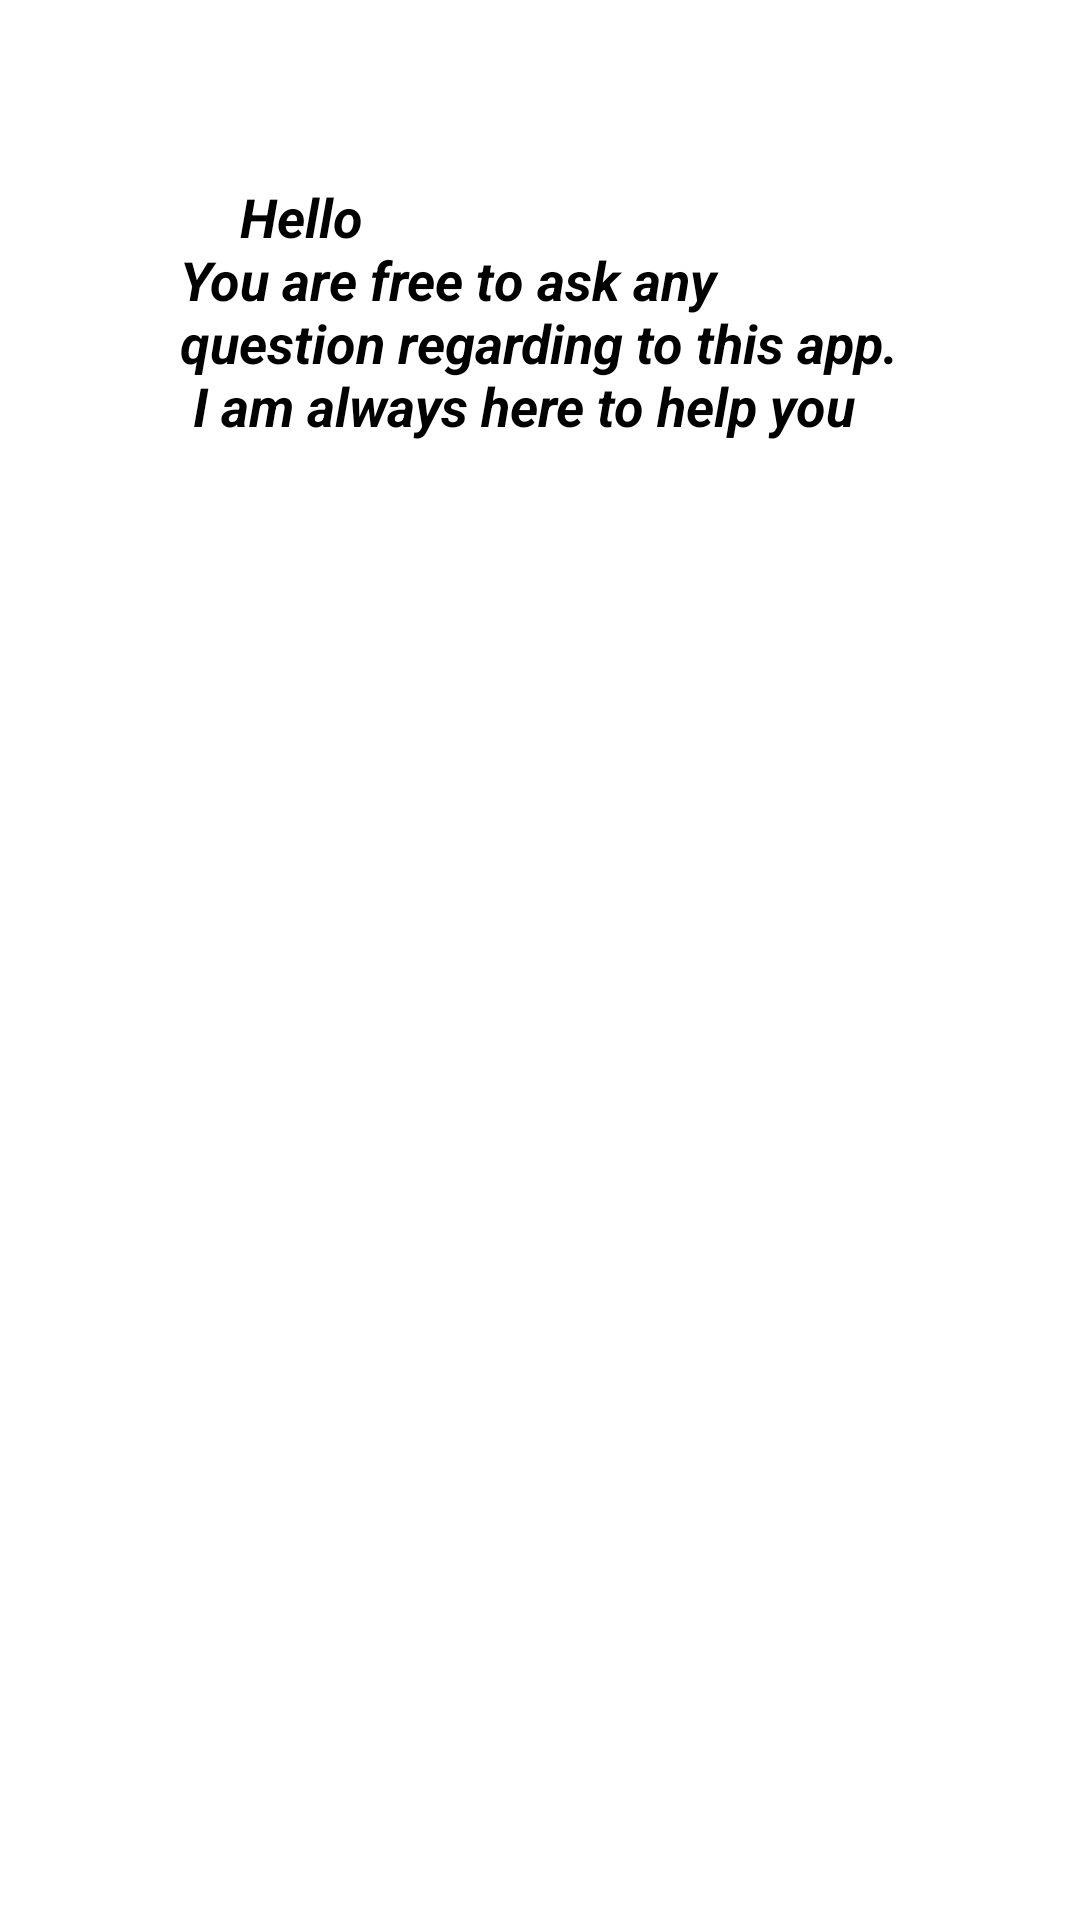

Produce the Android XML layout that renders to this screen, including the resource entries it uses.
<!-- AndroidManifest.xml: application theme Theme.Second_Navigation -->
<!-- res/layout/activity_ask_fragment.xml -->
<?xml version="1.0" encoding="utf-8"?>
<LinearLayout xmlns:android="http://schemas.android.com/apk/res/android"
    xmlns:app="http://schemas.android.com/apk/res-auto"
    xmlns:tools="http://schemas.android.com/tools"
    android:layout_width="match_parent"
    android:layout_height="match_parent"
    android:orientation="vertical"
    tools:context=".fragment_leftside.Ask_fragment">

    <TextView
        android:layout_width="wrap_content"
        android:layout_height="wrap_content"
        android:textStyle="italic|bold"
        android:textSize="18sp"
        android:textColor="@color/black"
        android:text="@string/ask"
        android:layout_margin="60dp">

    </TextView>

    <ImageView
        android:layout_width="match_parent"
        android:layout_height="150dp"
        android:src="@drawable/sunflower">

    </ImageView>

</LinearLayout>
<!-- resources referenced by this layout -->
<resources>
  <string name="ask">\t\t\tHello\nYou are free to ask any question regarding to this app.\n
      I am always here to help you</string>
  <style name="Theme.Second_Navigation" parent="Theme.MaterialComponents.DayNight.NoActionBar">
          
          <item name="colorPrimary">@color/purple_500</item>
          <item name="colorPrimaryVariant">@color/purple_700</item>
          <item name="colorOnPrimary">@color/white</item>
          
          <item name="colorSecondary">@color/teal_200</item>
          <item name="colorSecondaryVariant">@color/teal_700</item>
          <item name="colorOnSecondary">@color/black</item>
          
          <item name="android:statusBarColor" tools:targetApi="l">?attr/colorPrimaryVariant</item>
          
      </style>
  <!-- not gathered from this repository: default colours our renderer supplied (Android Studio template values) -->
  <color name="purple_500">#FF6200EE</color>
  <color name="purple_700">#FF3700B3</color>
  <color name="teal_200">#FF03DAC5</color>
  <color name="teal_700">#FF018786</color>
  <color name="black">#FF000000</color>
  <color name="white">#FFFFFFFF</color>
</resources>
